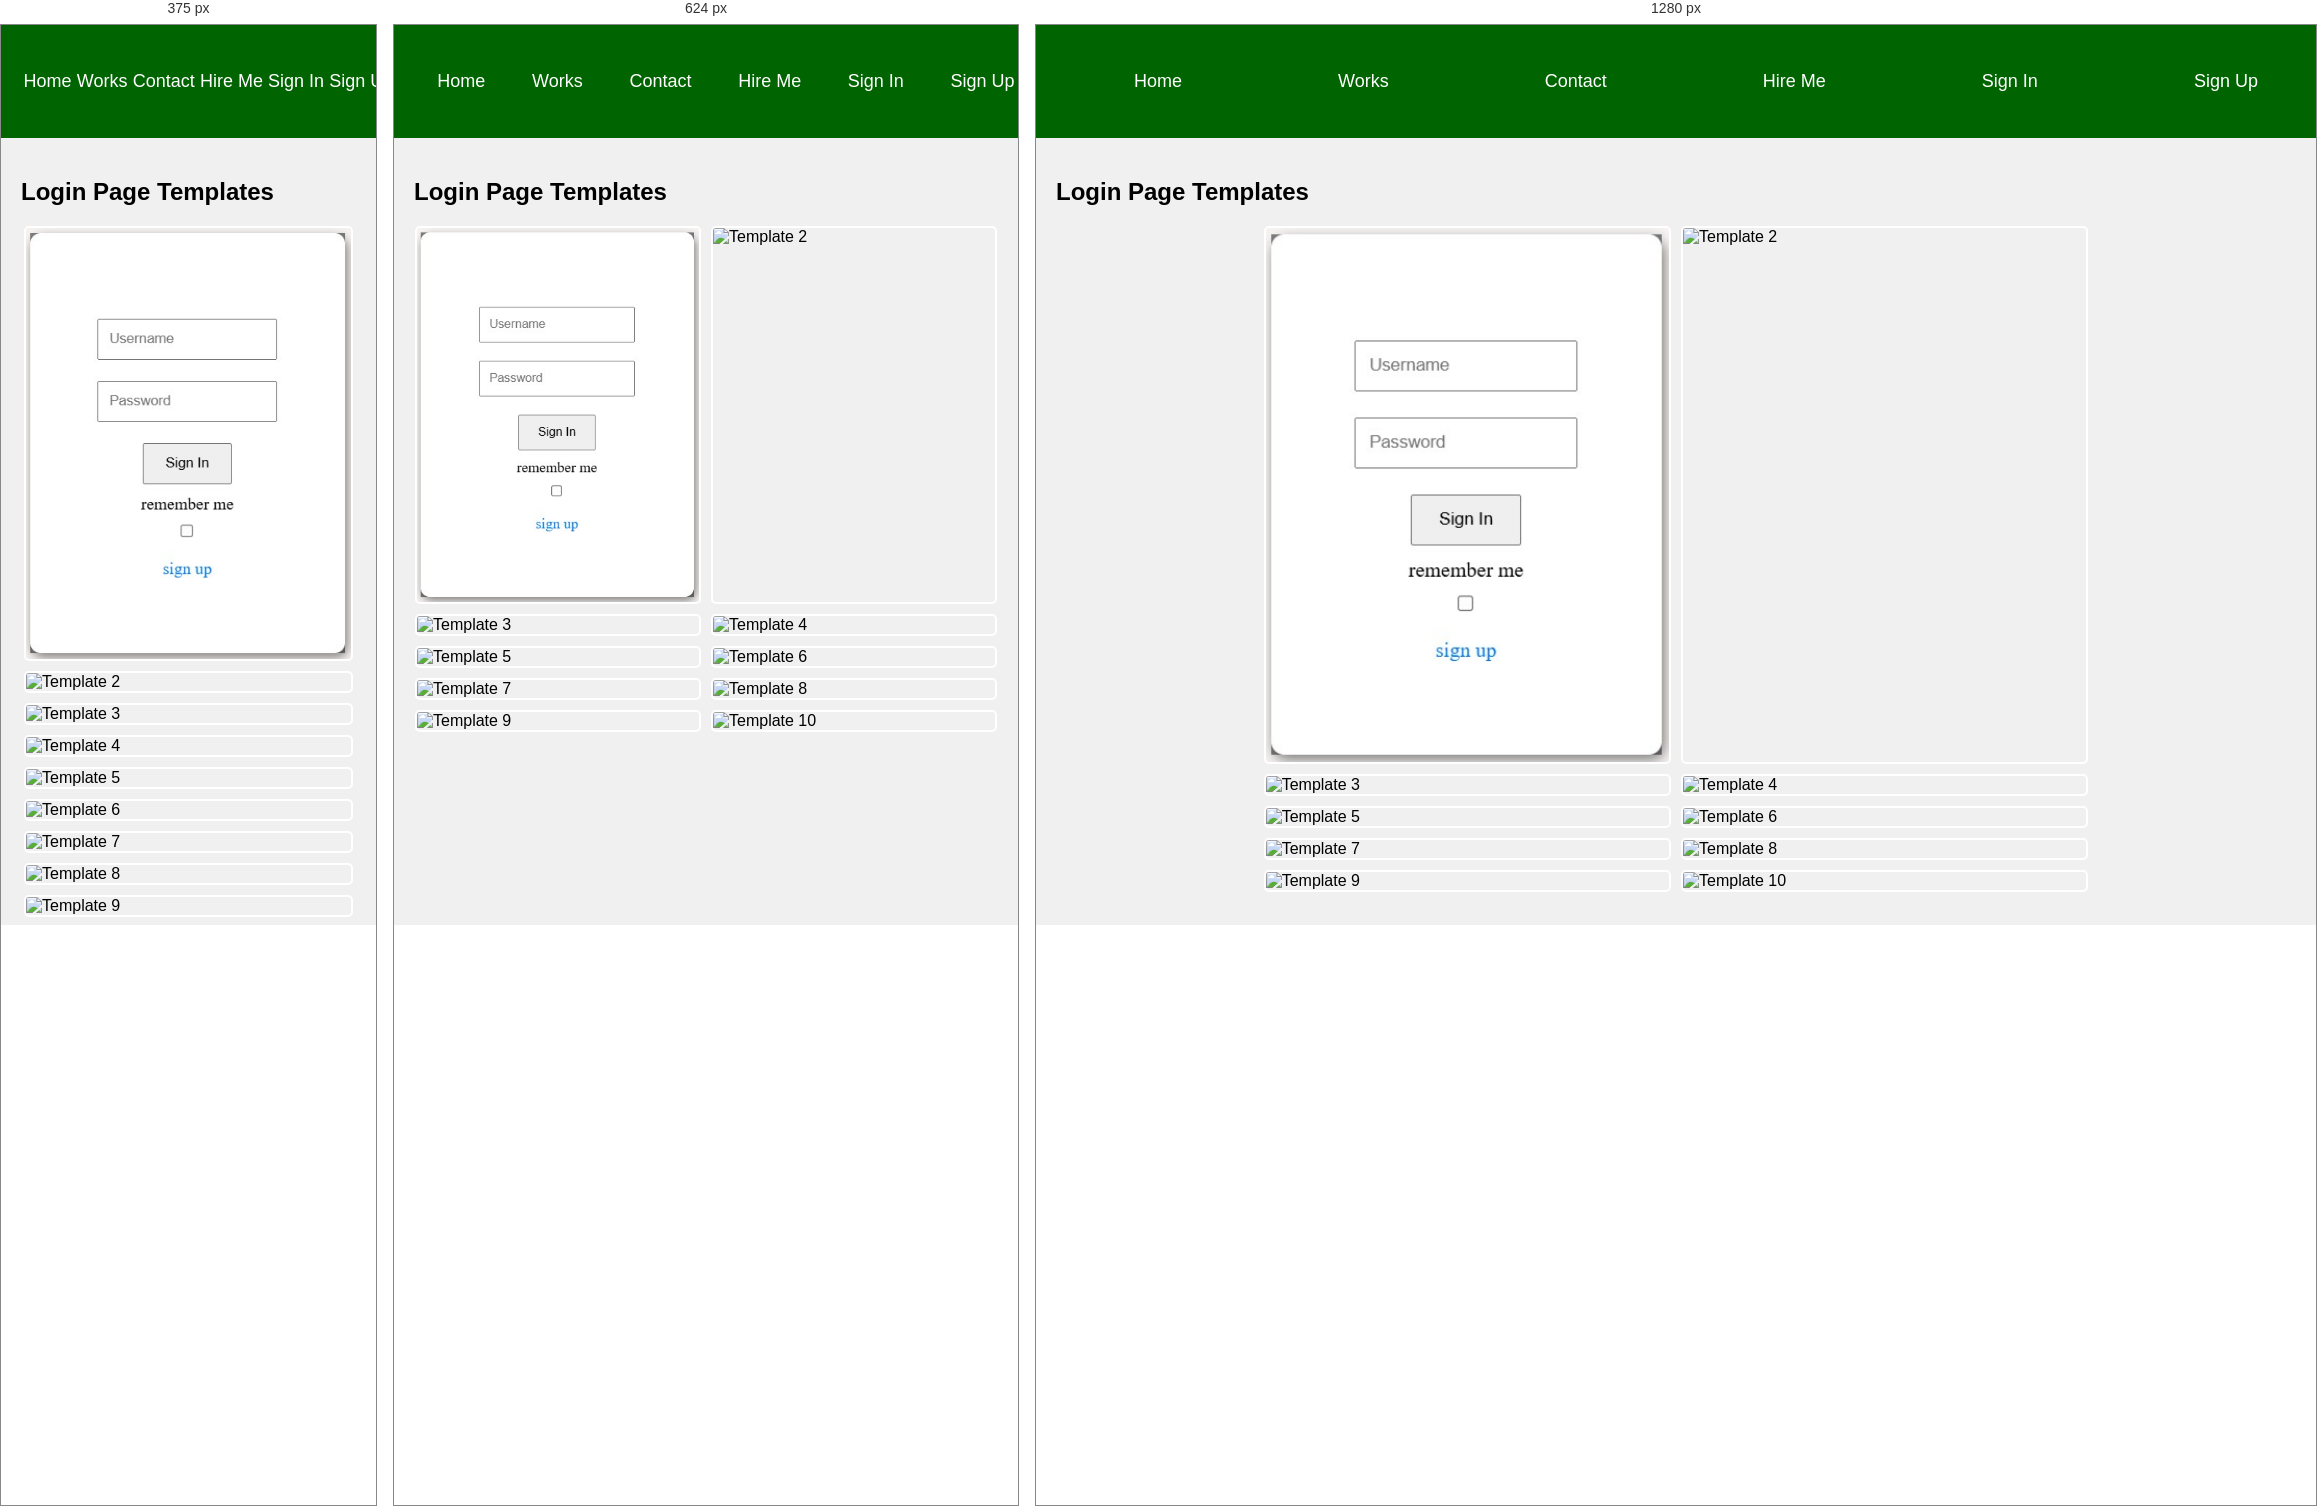
Rendered at 375 px, 624 px and 1280 px, left to right.

<!-- file: works.html -->
<!DOCTYPE html>
<html lang="en">
<head>
    <meta charset="UTF-8">
    <meta name="viewport" content="width=device-width, initial-scale=1.0">
    <title>Works</title>
    <link rel="stylesheet" href="works.css">
</head>
<body>
    <div class="container">
        <nav class="navbar">
            <ul>
                <li><a href="home.html">Home</a></li>
                <li><a href="works.html">Works</a></li>
                <li><a href="contact.html">Contact</a></li>
                <li><a href="mailto:[email-redacted]">Hire Me</a></li>
                <li><a href="signin.html">Sign In</a></li>
                <li><a href="signup.html">Sign Up</a></li>
            </ul>
        </nav>
        <div class="content">
            <h2>Login Page Templates</h2>
            <div class="gallery">
                <img src="images/template1.jpg" alt="Template 1">
                <img src="images/template2.jpg" alt="Template 2">
                <img src="images/template3.jpg" alt="Template 3">
                <img src="images/template4.jpg" alt="Template 4">
                <img src="images/template5.jpg" alt="Template 5">
                <img src="images/template6.jpg" alt="Template 6">
                <img src="images/template7.jpg" alt="Template 7">
                <img src="images/template8.jpg" alt="Template 8">
                <img src="images/template9.jpg" alt="Template 9">
                <img src="images/template10.jpg" alt="Template 10">
            </div>
        </div>
    </div>
</body>
</html>

/* @media block from works.css */
@media (max-width: 768px) {
    .gallery img {
        width: calc(50% - 10px);
    }
}

/* @media block from works.css */
@media (max-width: 480px) {
    .gallery img {
        width: calc(100% - 10px);
    }
}